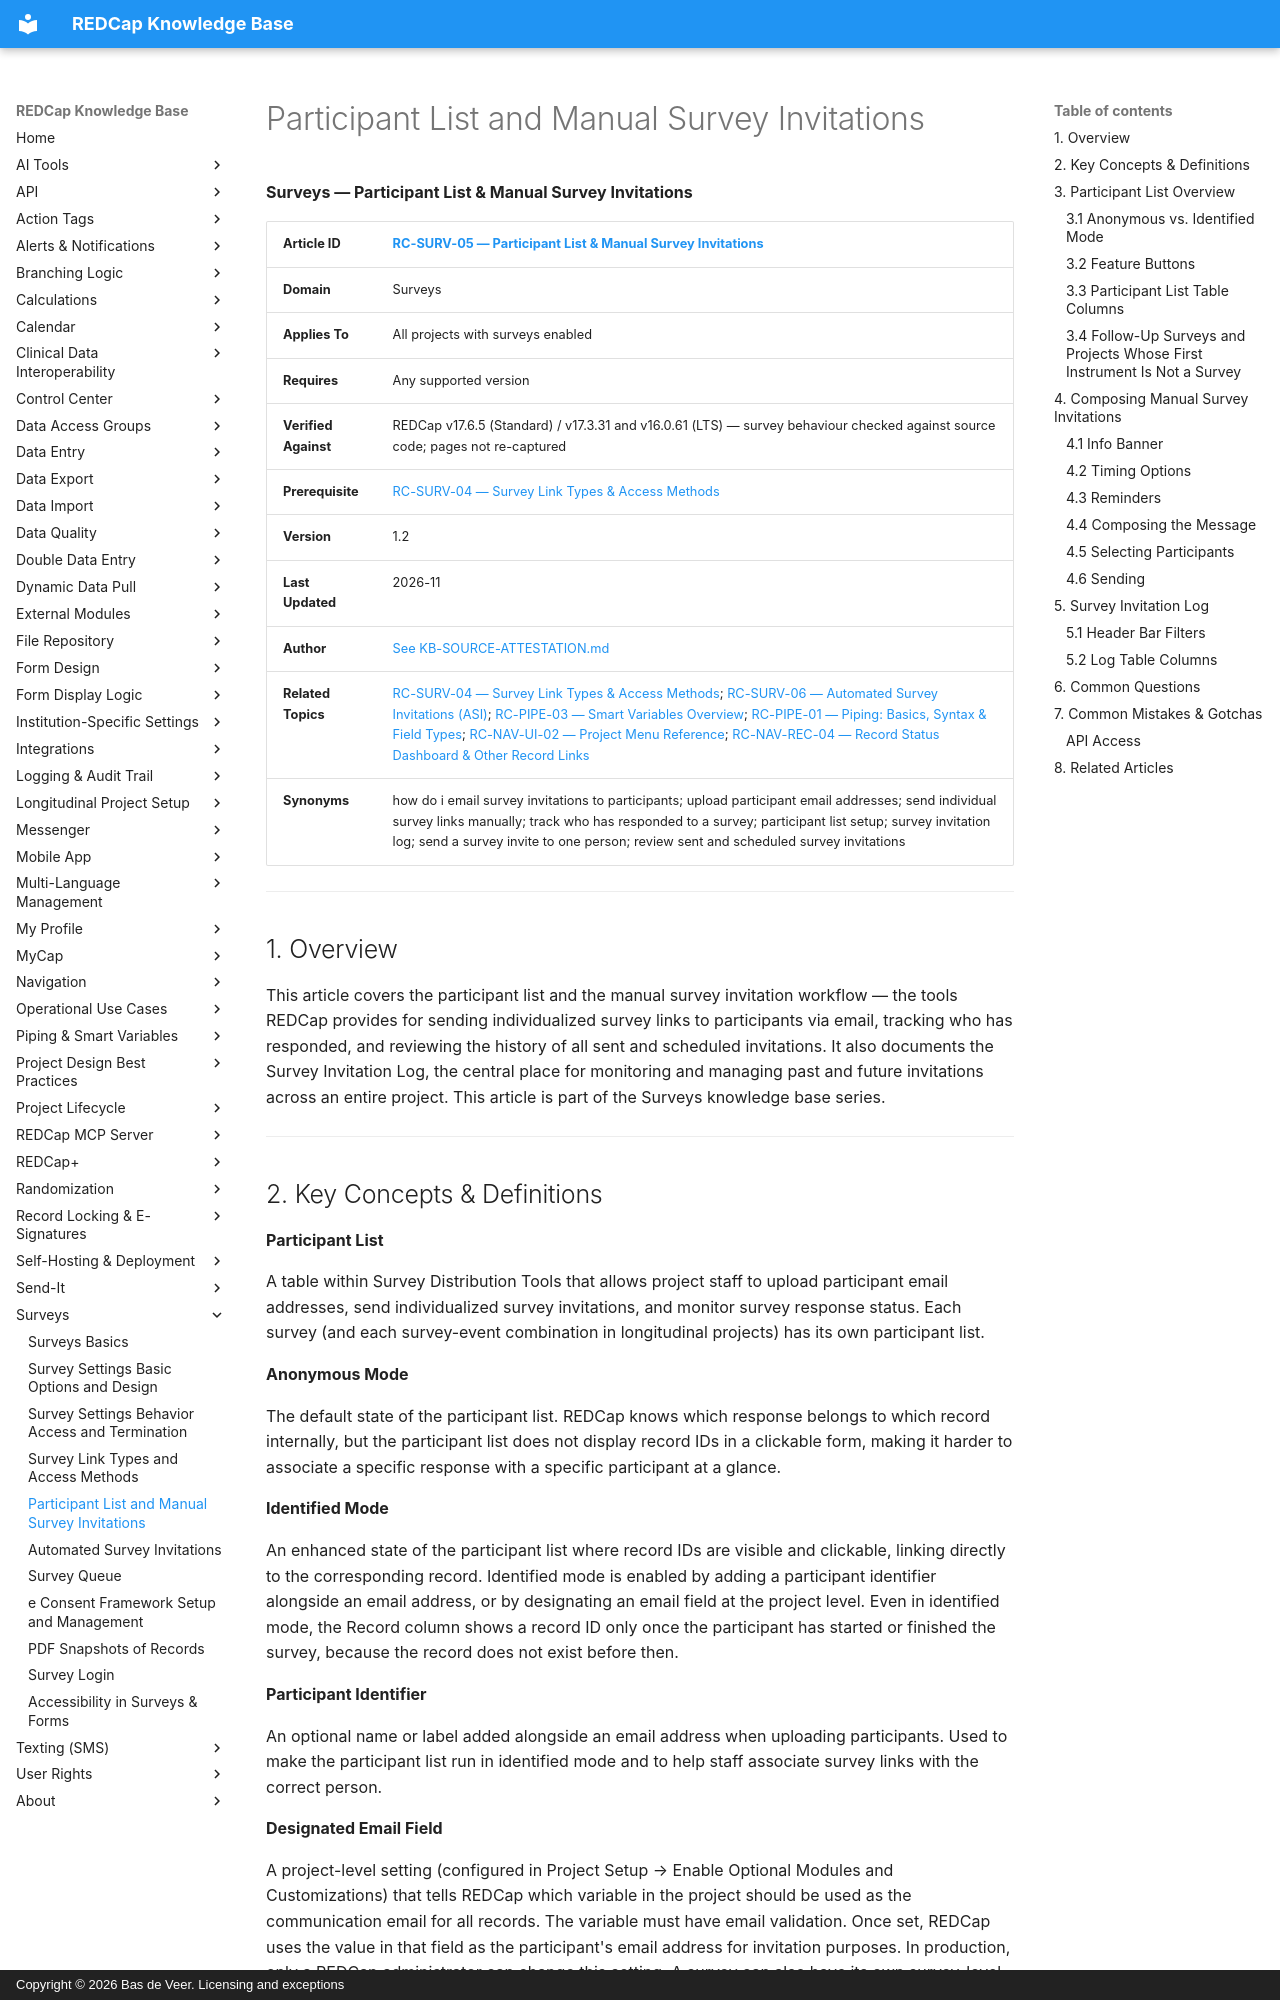

repository: bdeveer/REDCap_KB_RAG · page: RC-SURV-05_Participant-List-and-Manual-Survey-Invitations/index.html · generator: mkdocs · copyright: Copyright © 2026 Bas de Veer. Licensing and exceptions



**Surveys — Participant List & Manual Survey Invitations**

| **Article ID** | [RC-SURV-05 — Participant List & Manual Survey Invitations](RC-SURV-05_Participant-List-and-Manual-Survey-Invitations.md) |
|---|---|
| **Domain** | Surveys |
| **Applies To** | All projects with surveys enabled |
| **Requires** | Any supported version |
| **Verified Against** | REDCap v17.6.5 (Standard) / v17.3.31 and v16.0.61 (LTS) — survey behaviour checked against source code; pages not re-captured |
| **Prerequisite** | [RC-SURV-04 — Survey Link Types & Access Methods](RC-SURV-04_Survey-Link-Types-and-Access-Methods.md) |
| **Version** | 1.2 |
| **Last Updated** | 2026-11 |
| **Author** | [See KB-SOURCE-ATTESTATION.md](KB-SOURCE-ATTESTATION.md) |
| **Related Topics** | [RC-SURV-04 — Survey Link Types & Access Methods](RC-SURV-04_Survey-Link-Types-and-Access-Methods.md); [RC-SURV-06 — Automated Survey Invitations (ASI)](RC-SURV-06_Automated-Survey-Invitations.md); [RC-PIPE-03 — Smart Variables Overview](RC-PIPE-03_Smart-Variables-Overview.md); [RC-PIPE-01 — Piping: Basics, Syntax & Field Types](RC-PIPE-01_Piping-Basics-Syntax-and-Field-Types.md); [RC-NAV-UI-02 — Project Menu Reference](RC-NAV-UI-02_Project-Menu-Reference.md); [RC-NAV-REC-04 — Record Status Dashboard & Other Record Links](RC-NAV-REC-04_Record-Status-Dashboard-and-Links.md)|
| **Synonyms** | how do i email survey invitations to participants; upload participant email addresses; send individual survey links manually; track who has responded to a survey; participant list setup; survey invitation log; send a survey invite to one person; review sent and scheduled survey invitations |

---

## 1. Overview

This article covers the participant list and the manual survey invitation workflow — the tools REDCap provides for sending individualized survey links to participants via email, tracking who has responded, and reviewing the history of all sent and scheduled invitations. It also documents the Survey Invitation Log, the central place for monitoring and managing past and future invitations across an entire project. This article is part of the Surveys knowledge base series.

---
